Dataset: disease_split (GitHub, Uttejnagasaisamgoju/AgriGuard). Classes: corn maize common rust, corn maize gray leaf spot, cucumber downy mildew, healthy plant, powdery mildew, potato early blight, potato late blight, rice bacterial blight, rice brown spot, rice leaf blast, tomato bacterial spot, tomato early blight, tomato late blight, tomato yellow leaf curl virus.

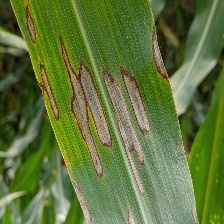
Label: corn maize gray leaf spot

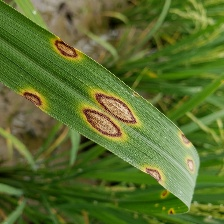
Label: rice brown spot

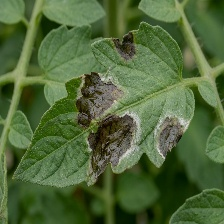
Label: tomato late blight

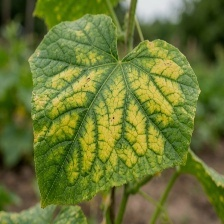
Label: cucumber downy mildew

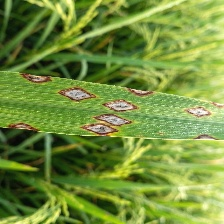
Label: rice leaf blast

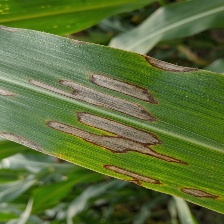
Label: corn maize gray leaf spot
